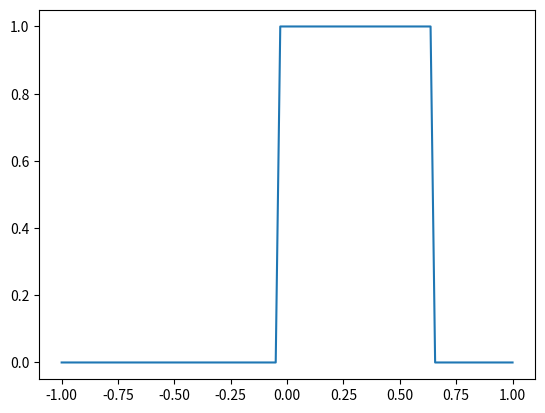
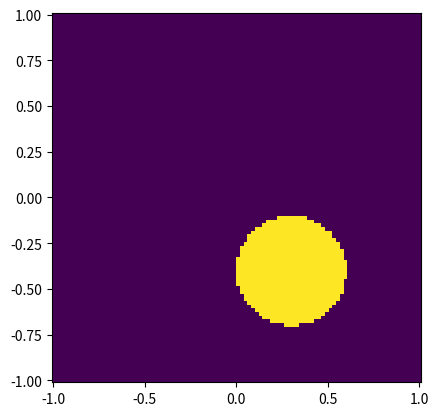
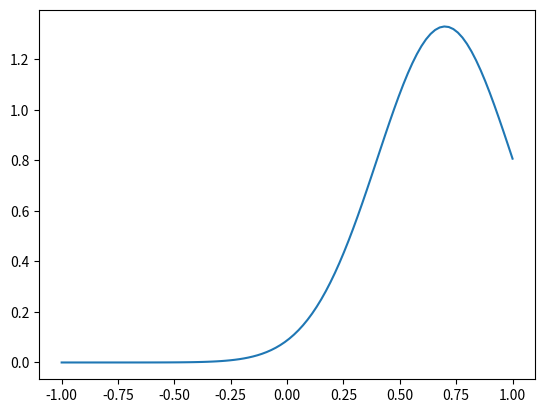
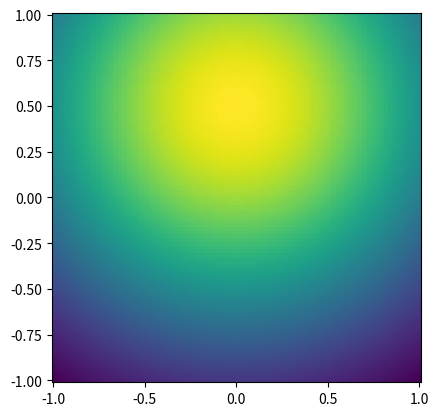

Recreate these plots in Python, in order.
# -*- coding: utf-8 -*-
import numpy as np
from scipy.stats import norm


class Tophat_1D(object):
    def __init__(self, width=0.5, centre=0.):
        """Tophat uniform pdf.

        The distribution is not normalised.
        The distribution has a total width ``extent`` in the 1D case,

        Args:
            x (float): In the 1D case, the x-values to
                calculate the function value for.
        """
        self.width = width
        self.centre = centre

    def pdf(self, x):
        if abs(x - self.centre) < (self.width/2.):
            return 1.
        else:
            return 0.


class Tophat_2D(object):
    def __init__(self, extent=0.5, x_centre=0., y_centre=0.,
                 type_2D='circularly-symmetric'):
        """Tophat uniform pdf.

        The distribution is not normalised.
        The distribution has a diameter ``extent`` in the
        'circularly-symmetric' 2D case, and a square shape with side length
        ``extent`` in the 'square' case.

        Args:
            extent (float): The extent of the distribution. See above for
                details.
            x_centre (float): The centre of the distribution in the
                x-dimension.
            y_centre (float): The centre of the distribution in the
                y-dimension.
            type_2D (str): If ``type_2D is 'circularly-symmetric'``, the
                distribution is circular in the 2D plane.
                If ``type_2D is 'square'``, the
                distribution is square in the 2D plane.

        """
        self.extent = extent
        self.x_centre = x_centre
        self.y_centre = y_centre
        self.type_2D = type_2D

    def pdf(self, x, y):
        """Tophat uniform pdf.

        The distribution is not normalised.
        The distribution has a diameter ``extent`` in the
        'circularly-symmetric' 2D case, and a square shape with side length
        ``extent`` in the 'square' case.

        Args:
            x (float): The (x, y) value for which to calculate
                the pdf value.

        Returns:
            p (float): The probability at the point ``(x, y)``.

        """
        if self.type_2D == 'circularly-symmetric':
            if (((x - self.x_centre)**2. + (y - self.y_centre)**2.)
                    < (self.extent / 2.)**2.):
                return 1.
            else:
                return 0.
        elif self.type_2D == 'square':
            if ((abs(x - self.x_centre) < (self.extent / 2.))
                    and (abs(y - self.y_centre) < (self.extent / 2.))):
                return 1.
            else:
                return 0.
        else:
            raise NotImplementedError('type_2D value {:} not implemented.'
                                      .format(self.type_2D))

class Power(object):
    def __init__(self, centre=0., exponent=1.,binsize=0.001):
        self.centre = centre
        self.exponent = exponent
        self.binsize = binsize
        
    def pdf(self, *args):
        
        if len(args) == 1:
            x = args[0]
            prob = 0.5*( (np.abs(x+self.binsize-self.centre))**(-self.exponent) / (self.binsize)**(1-self.exponent))
            
        elif len(args) == 2:
            x, y = args
            radius = (x+self.binsize-self.centre[0])**2 + (y+self.binsize-self.centre[1])**2
            prob = 0.5*( radius**(-self.exponent) / (self.binsize)**(1-self.exponent))
            
        return prob
            
class Gaussian(object):
    def __init__(self, centre=0., scale=1.):
        """A Gaussian distribution.

        Args:
            centre: Centre of the Gaussian. For a 2D distribution, give a
                list of x, y position (ie. [x, y]) of the centre of the
                Gaussian.
            scale: Used to scale the Gaussian.

        """
        self.centre = centre
        self.scale = scale

    def pdf(self, *args):
        """Calculate the probability at a point.

        Args:
            *args: The coordinates of the points of interest. For the 1D
                case, call like pdf(x). In the 2D case, give coordinates
                like pdf(x, y).

        Returns:
            prob: probability at the given point

        """
        if len(args) == 1:
            x = args[0]
            prob = norm.pdf(x, loc=self.centre, scale=self.scale)
        elif len(args) == 2:
            x, y = args
            # symmetric in radius
            prob = norm.pdf(np.sqrt((x - self.centre[0])**2
                            + (y - self.centre[1])**2),
                            scale=self.scale)
        return prob

class Exponential(object):
    def __init__(self, centre=0., decay_rate=1.):
        """
        A rotationally symmentric exponential distribution.
        
        Args:
            centre: Center of the exponential. For a 2D distribution, give a
                list of x, y position (ie. [x, y]) of the centre of the
                exponential.
            decay_rate: the constant governing the decay of the exponential.
            
        """
        
        self.centre = centre
        self.decay_rate = decay_rate
    
    def pdf(self, *args):
        """
        Calculates the probability at a point.
        
        Args:
            *args: The coordinates of the points of interest. For the 1D
                case, call like pdf(x). In the 2D case, give coordinates
                like pdf(x, y).

        Returns:
            prob: probability at the given point
        
        """
        
        if len(args) == 1:
            x = args[0]
            prob = np.random.exponential(x, 1 / self.decay_rate)
        elif len(args) == 2:
            x, y = args
            # symmetric in radius
            prob = np.random.exponential(np.sqrt(x**2 + y**2), 1 / self.decay_rate)
        return prob

if __name__ == '__main__':
    import matplotlib.pyplot as plt
    # Tophat tests
    # 1D case
    x = np.linspace(-1, 1, 100)
    p = []
    for v in x:
        p.append(Tophat_1D(width=0.7, centre=0.3).pdf(v))
    plt.figure()
    plt.plot(x, p)
    plt.show()
    # 2D case
    x, y = np.meshgrid(np.linspace(-1, 1, 100), np.linspace(-1, 1, 100))
    C = np.zeros_like(x, dtype=np.float64)
    for i in range(100):
        for j in range(100):
            C[i, j] = (Tophat_2D(x_centre=0.3, y_centre=-0.4, extent=0.6)
                       .pdf(x[i, j], y[i, j]))

    plt.figure()
    plt.pcolormesh(x, y, C)
    plt.gca().set_aspect('equal')
    plt.show()

    # Gaussian tests
    # 1D case
    x = np.linspace(-1, 1, 100)
    p = []
    for v in x:
        p.append(Gaussian(centre=0.7, scale=0.3).pdf(v))
    plt.figure()
    plt.plot(x, p)
    plt.show()
    # 2D case
    x, y = np.meshgrid(np.linspace(-1, 1, 100), np.linspace(-1, 1, 100))
    C = np.zeros_like(x, dtype=np.float64)
    for i in range(100):
        for j in range(100):
            C[i, j] = (Gaussian(centre=(0., 0.5), scale=1.)
                       .pdf(x[i, j], y[i, j]))

    plt.figure()
    plt.pcolormesh(x, y, C)
    plt.gca().set_aspect('equal')
    plt.show()
